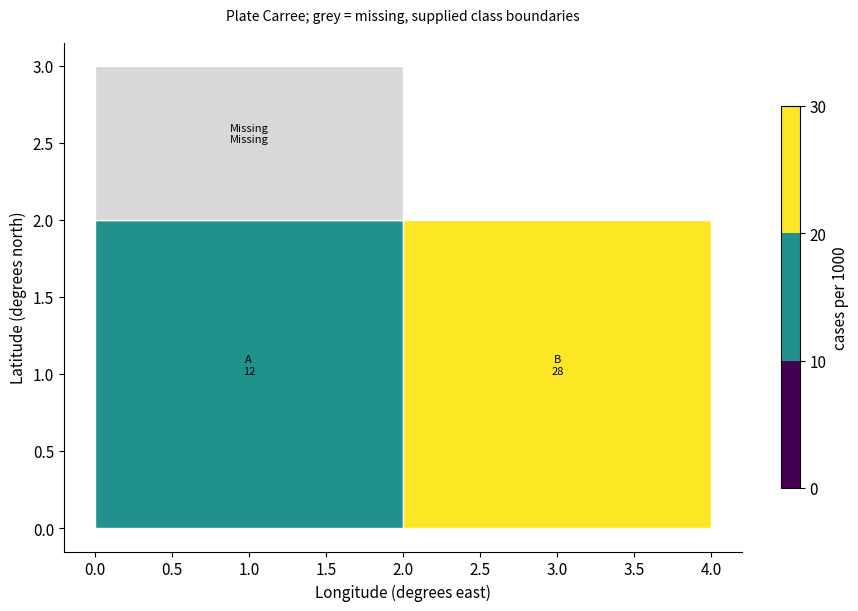

Here is the Python script that generated this plot:
# Tuyan specialist vector renderer v1; immutable source data.
import json
d = json.loads("{\"type\":\"choropleth\",\"rows\":[{\"region\":\"A\",\"value\":12},{\"region\":\"B\",\"value\":28}],\"units\":{\"value\":\"cases per 1000\"},\"options\":{\"regions\":[{\"id\":\"A\",\"polygon\":[[0,0],[2,0],[2,2],[0,2]]},{\"id\":\"B\",\"polygon\":[[2,0],[4,0],[4,2],[2,2]]},{\"id\":\"Missing\",\"polygon\":[[0,2],[2,2],[2,3],[0,3]]}],\"crs\":\"EPSG:4326\",\"projection\":\"plate_carree\",\"valueSemantics\":\"Supplied rates per 1000; population denominator from source\",\"boundarySource\":\"Synthetic rectangles, CC0 teaching fixture\",\"boundaries\":[0,10,20,30]},\"analysis\":{\"description\":\"Synthetic teaching fixture; supplied quantities are not research findings.\"},\"pixels\":1024,\"plotStyle\":{\"width\":9,\"height\":6,\"fontSize\":11}}")

import math
from statistics import NormalDist
import numpy as np
import matplotlib
matplotlib.use('Agg')
import matplotlib.pyplot as plt
from matplotlib.patches import Circle, Rectangle, Polygon, PathPatch, Wedge, FancyArrowPatch
from matplotlib.path import Path
from matplotlib.textpath import TextPath
from matplotlib.font_manager import FontProperties
from matplotlib.transforms import Affine2D
from matplotlib.colors import BoundaryNorm, Normalize
from matplotlib.cm import ScalarMappable
r,kind,opt,unit=d['rows'],d['type'],d['options'],d['units']
plt.rcParams.update({'font.size':d['plotStyle']['fontSize'],'svg.fonttype':'none'})
fig,ax=plt.subplots(figsize=(d['plotStyle']['width'],d['plotStyle']['height']),layout='constrained')
fig.set_facecolor('white')
fig._tuyan_target_pixels=d['pixels']
colors=['#487968','#c58b53','#647da6','#a77592','#a5a659','#578eaa','#be7666']
computations={}
checks={}
def verify(name,actual,expected,tolerance=1e-9):
    error=float(abs(actual-expected))
    assert math.isfinite(error) and error<=tolerance*max(1,abs(expected)), name
    checks[name]={'actual':float(actual),'expected':float(expected),'absoluteError':error}
def note(text):
    ax.set_title(text,fontsize=10,pad=16)
def clean(value):
    if isinstance(value,dict):return {str(k):clean(v) for k,v in value.items()}
    if isinstance(value,(list,tuple,np.ndarray)):return [clean(v) for v in value]
    if isinstance(value,np.generic):return value.item()
    return value
def ribbon(x0,x1,y0,y1,height,color,alpha=.6):
    # Both vertical cross-sections have identical data-space thickness.
    dx=(x1-x0)*.45
    vertices=[(x0,y0),(x0+dx,y0),(x1-dx,y1),(x1,y1),(x1,y1+height),(x1-dx,y1+height),(x0+dx,y0+height),(x0,y0+height),(x0,y0)]
    codes=[Path.MOVETO,Path.CURVE4,Path.CURVE4,Path.CURVE4,Path.LINETO,Path.CURVE4,Path.CURVE4,Path.CURVE4,Path.CLOSEPOLY]
    artist=PathPatch(Path(vertices,codes),facecolor=color,edgecolor='none',alpha=alpha)
    ax.add_patch(artist)
    verify('ribbon_%d_width'%len(ax.patches),vertices[4][1]-vertices[3][1],height)
    return artist
if kind=='network':
    ids=[a['id'] for a in opt['nodes']];n=len(ids)
    positions={name:(math.cos(2*math.pi*i/n),math.sin(2*math.pi*i/n)) for i,name in enumerate(ids)}
    weighted='value' in r[0]
    scale=4/max(a['value'] for a in r) if weighted else 1
    for a in r:
        weight=a['value'] if weighted else 1
        artist=FancyArrowPatch(positions[a['source']],positions[a['target']],arrowstyle='-|>' if opt['directed'] else '-',mutation_scale=12,linewidth=weight*scale,color=colors[0],shrinkA=12,shrinkB=12)
        ax.add_patch(artist);verify('edge_%d_width'%len(ax.patches),artist.get_linewidth(),weight*scale)
        if weighted:
            p,q=positions[a['source']],positions[a['target']];ax.text((p[0]+q[0])/2,(p[1]+q[1])/2,str(weight),fontsize=8)
    points=np.array(list(positions.values()));artist=ax.scatter(points[:,0],points[:,1],s=250,c=colors[1],zorder=3)
    for a in opt['nodes']:
        x,y=positions[a['id']];ax.text(x*1.14,y*1.14,a.get('label',a['id']),ha='center',va='center',fontsize=9)
    degree={name:sum(a['source']==name or a['target']==name for a in r) for name in ids}
    verify('degree_sum',sum(degree.values()),2*len(r));verify('rendered_node_count',len(artist.get_offsets()),n)
    computations={'positions':positions,'degree':degree,'isolatedNodes':[k for k,v in degree.items() if v==0],'lineWidthPerWeight':scale}
    ax.set(xlim=(-1.4,1.4),ylim=(-1.4,1.4),aspect='equal');ax.axis('off');note('Circular layout; distances are not scientific distances'+ ('; weights: '+opt['weightUnit'] if weighted else ''))
elif kind=='euler':
    a,b=set(r[0]['members']),set(r[1]['members']);both=len(a&b);only_a=len(a-b);only_b=len(b-a)
    if a==b:
        locations=[(0,0,1),(0,0,1)];topology='equal';ax.text(0,0,str(both),ha='center');ax.text(0,1.15,r[0]['set']+' = '+r[1]['set'],ha='center')
    elif a.issubset(b) or b.issubset(a):
        small=0 if a.issubset(b) else 1;locations=[None,None];locations[small]=(-.25,0,.5);locations[1-small]=(0,0,1);topology='containment'
        ax.text(-.25,0,str(both),ha='center');ax.text(.65,0,str(only_b if small==0 else only_a),ha='center')
        ax.text(-.25,.6,r[small]['set'],ha='center');ax.text(0,1.15,r[1-small]['set'],ha='center')
    elif not both:
        locations=[(-1.1,0,1),(1.1,0,1)];topology='disjoint'
        for i,x in enumerate([-1.1,1.1]):ax.text(x,0,str([only_a,only_b][i]),ha='center');ax.text(x,1.15,r[i]['set'],ha='center')
    else:
        locations=[(-.6,0,1),(.6,0,1)];topology='overlap'
        for x,value in [(-1,only_a),(0,both),(1,only_b)]:ax.text(x,0,str(value),ha='center')
        for i,x in enumerate([-.8,.8]):ax.text(x,1.15,r[i]['set'],ha='center')
    for i,(x,y,radius) in sorted(enumerate(locations),key=lambda z:-z[1][2]):ax.add_patch(Circle((x,y),radius,facecolor=colors[i],edgecolor=colors[i],alpha=.25,linewidth=2))
    verify('union_count',only_a+both+only_b,len(a|b));computations={'intersection':both,'onlyA':only_a,'onlyB':only_b,'union':len(a|b),'topology':topology,'areaMode':'schematic'}
    ax.set(xlim=(-2.5,2.5),ylim=(-1.4,1.5),aspect='equal');ax.axis('off');note('Exact membership counts and topology; areas are schematic')
elif kind=='sankey':
    nodes=opt['nodes'];total=sum(a['value'] for a in r);gap=total*.07
    starts={};totals={};row_heights=[]
    for stage in [0,1]:
        offset=0
        for node in [n for n in nodes if n['stage']==stage]:
            name=node['id'];value=sum(a['value'] for a in r if a['source' if stage==0 else 'target']==name)
            starts[name]=offset;totals[name]=value
            rect=Rectangle((stage-.025,offset),.05,value,color=colors[stage]);ax.add_patch(rect)
            ax.text(stage+(-.05 if stage==0 else .05),offset+value/2,name+' ('+str(value)+')',ha='right' if stage==0 else 'left',va='center',fontsize=9)
            verify(name+'_node_height',rect.get_height(),value);offset+=value+gap
        row_heights.append(offset)
    used={name:0. for name in starts}
    for i,a in enumerate(r):
        s,t=a['source'],a['target'];ribbon(.025,.975,starts[s]+used[s],starts[t]+used[t],a['value'],colors[i%len(colors)]);used[s]+=a['value'];used[t]+=a['value']
    for name in used:verify(name+'_allocated_flow',used[name],totals[name])
    verify('both_column_total',sum(totals.values()),2*total);computations={'nodeTotals':totals,'totalFlow':total,'dataSpaceWidthPerValue':1}
    ax.set(xlim=(-.28,1.28),ylim=(-gap,max(row_heights)));ax.axis('off');note('Flow width: '+unit['value']+'; two-stage supplied flows')
elif kind=='chord':
    ids=opt['nodes'];totals={n:sum(a['value'] for a in r if n in [a['source'],a['target']]) for n in ids};total=sum(totals.values());gap=.04;scale=(2*math.pi-gap*len(ids))/total
    starts={};used={n:0. for n in ids};angle=0;arcs={}
    for i,n in enumerate(ids):
        starts[n]=angle;end=angle+totals[n]*scale;arcs[n]=[angle,end]
        ax.add_patch(Wedge((0,0),1,math.degrees(angle),math.degrees(end),width=.08,facecolor=colors[i%len(colors)]))
        mid=(angle+end)/2;ax.text(1.15*math.cos(mid),1.15*math.sin(mid),n,ha='center',va='center',fontsize=9);angle=end+gap
    spans=[]
    for i,a in enumerate(r):
        s,t,v=a['source'],a['target'],a['value'];a0=starts[s]+used[s]*scale;a1=a0+v*scale;b0=starts[t]+used[t]*scale;b1=b0+v*scale;used[s]+=v;used[t]+=v
        aa=np.linspace(a0,a1,12);bb=np.linspace(b0,b1,12);pa=np.column_stack([.91*np.cos(aa),.91*np.sin(aa)]);pb=np.column_stack([.91*np.cos(bb),.91*np.sin(bb)])
        verts=[*pa,(0,0),pb[0],*pb[1:],(0,0),pa[0]];codes=[Path.MOVETO]+[Path.LINETO]*(len(pa)-1)+[Path.CURVE3,Path.CURVE3]+[Path.LINETO]*(len(pb)-1)+[Path.CURVE3,Path.CURVE3]
        ax.add_patch(PathPatch(Path(verts,codes),facecolor=colors[ids.index(s)%len(colors)],alpha=.5,edgecolor='none'))
        verify('edge_%d_source_span'%i,a1-a0,v*scale);verify('edge_%d_target_span'%i,b1-b0,v*scale);spans.append([a0,a1,b0,b1])
    for n in ids:verify(n+'_incident_allocation',used[n],totals[n])
    computations={'incidentTotals':totals,'edgeSpansRadians':spans,'radiansPerValue':scale,'undirectedTotal':total/2}
    ax.set(xlim=(-1.4,1.4),ylim=(-1.4,1.4),aspect='equal');ax.axis('off');note('Undirected ribbons; endpoint angle proportional to '+unit['value'])
elif kind=='radar':
    ax.remove();ax=fig.add_subplot(111,projection='polar');axes=opt['axes'];angles=np.arange(len(axes))*2*math.pi/len(axes);closed=np.r_[angles,angles[0]];normalized={}
    groups=list(dict.fromkeys(a['group'] for a in r))
    for i,g in enumerate(groups):
        values=[next(a['value'] for a in r if a['group']==g and a['label']==b['id']) for b in axes];values=np.array([(v-b['min'])/(b['max']-b['min']) for v,b in zip(values,axes)]);normalized[g]=values
        line=ax.plot(closed,np.r_[values,values[0]],color=colors[i%len(colors)],label=g)[0];ax.fill(closed,np.r_[values,values[0]],color=colors[i%len(colors)],alpha=.1);verify(g+'_radius_error',np.max(np.abs(line.get_ydata()[:-1]-values)),0)
    ax.set_xticks(angles,[a['id']+'\n'+str(a['min'])+'–'+str(a['max'])+' '+a['unit'] for a in axes],fontsize=9);ax.set_ylim(0,1);ax.legend(loc='upper right',bbox_to_anchor=(1.3,1.15));note('Explicit per-axis normalization; polygon area is not a score');computations={'normalizedRadii':normalized}
elif kind=='qq':
    sample=np.sort([a['value'] for a in r]);p=(np.arange(len(sample))+.5)/len(sample)
    if opt['reference']=='normal':theoretical=np.array([NormalDist(opt['mean'],opt['sd']).inv_cdf(float(q)) for q in p])
    else:theoretical=np.quantile(opt['referenceValues'],p,method='linear')
    points=ax.scatter(theoretical,sample,c=colors[0]);limits=[min(theoretical.min(),sample.min()),max(theoretical.max(),sample.max())];ax.plot(limits,limits,'--',color='#999999',label='Identity (same units)');ax.legend(fontsize=8)
    verify('sample_order_error',np.max(np.abs(points.get_offsets()[:,1]-sample)),0);verify('quantile_order_violations',np.sum(np.diff(theoretical)<0),0)
    computations={'probabilities':p,'referenceQuantiles':theoretical,'sampleQuantiles':sample,'plottingPosition':'(i - 0.5) / n','parameterSource':'supplied; not fitted'}
    ax.set_xlabel('Reference quantile ('+unit['value']+')');ax.set_ylabel('Sample quantile ('+unit['value']+')');note('Q-Q comparison; no normality test or fitted parameters')
elif kind=='streamgraph':
    groups=list(dict.fromkeys(a['group'] for a in r));xs=sorted(set(a['x'] for a in r));values=np.array([[next(a['y'] for a in r if a['x']==x and a['group']==g) for x in xs] for g in groups]);total=values.sum(axis=0);baseline=-total/2;lower=baseline.copy()
    for i,g in enumerate(groups):
        upper=lower+values[i];ax.fill_between(xs,lower,upper,color=colors[i%len(colors)],label=g);verify(g+'_thickness_error',np.max(np.abs(upper-lower-values[i])),0);lower=upper
    verify('symmetric_baseline_error',np.max(np.abs(lower+baseline)),0);computations={'x':xs,'totalThickness':total,'baseline':baseline,'series':dict(zip(groups,values))};ax.set_xlabel(unit['x']);ax.set_ylabel('Thickness ('+unit['y']+'); centered baseline');ax.legend()
elif kind=='cumulative_incidence':
    groups=list(dict.fromkeys(a.get('group','Data') for a in r));results={};color_index=0
    for group in groups:
        rows=[a for a in r if a.get('group','Data')==group];times=sorted(set(a['time'] for a in rows));s=1.;cif=np.zeros(len(opt['causes']));xs=[0.];curves=[cif.copy()];risks=[];survival=[1.]
        buckets={t:{'events':np.zeros(len(opt['causes']),dtype=int),'censored':0} for t in times}
        for a in rows:
            if a['event']:buckets[a['time']]['events'][opt['causes'].index(a['cause'])]+=1
            else:buckets[a['time']]['censored']+=1
        risk=len(rows)
        for t in times:
            counts=buckets[t]['events'];censored=buckets[t]['censored'];before=s;cif=cif+before*counts/risk;s=before*(1-counts.sum()/risk);xs.append(t);curves.append(cif.copy());survival.append(s);risks.append({'time':t,'atRisk':risk,'eventsByCause':counts,'censored':censored})
            verify(group+'_mass_at_'+str(t),s+cif.sum(),1);risk-=int(counts.sum())+censored
        curves=np.array(curves)
        for j,c in enumerate(opt['causes']):
            line=ax.step(xs,curves[:,j],where='post',label=group+' / '+c,color=colors[color_index%len(colors)])[0];color_index+=1;verify(group+'_'+c+'_curve_error',np.max(np.abs(line.get_ydata()-curves[:,j])),0);verify(group+'_'+c+'_monotonic_violations',np.sum(np.diff(curves[:,j])< -1e-12),0)
        results[group]={'time':xs,'cif':dict(zip(opt['causes'],curves.T)),'eventFreeSurvival':survival,'riskSets':risks}
    computations={'estimator':'Aalen-Johansen, common time-zero entry, right censoring, simultaneous cause jumps','groups':results};ax.set_ylim(0,1.03);ax.set_xlabel(unit['time']);ax.set_ylabel('Cumulative incidence');ax.legend(fontsize=8);note('Aalen–Johansen competing risks; no CI estimated')
elif kind=='matrix_link_overlay':
    names=list(dict.fromkeys(a['row'] for a in r));n=len(names);matrix=np.array([[next(a['value'] for a in r if a['row']==y and a['column']==x) for x in names] for y in names]);mesh=ax.pcolormesh(np.arange(n+1)-.5,np.arange(n+1)-.5,matrix,cmap='viridis',shading='flat');fig.colorbar(mesh,ax=ax,label=unit['value'],shrink=.7)
    maxweight=max(abs(a['value']) for a in opt['links']);scale=4/maxweight
    for i,a in enumerate(opt['links']):
        y0,y1=names.index(a['source']),names.index(a['target']);x=-.65;control=-1-abs(y0-y1)*.3
        path=Path([(x,y0),(control,y0),(control,y1),(x,y1)],[Path.MOVETO,Path.CURVE4,Path.CURVE4,Path.CURVE4]);p=PathPatch(path,fill=False,linewidth=abs(a['value'])*scale,color=colors[i%len(colors)]);ax.add_patch(p);ax.text(control,(y0+y1)/2,str(a['value']),ha='right',fontsize=8);verify('link_%d_width'%i,p.get_linewidth(),abs(a['value'])*scale)
    verify('matrix_value_error',np.max(np.abs(np.asarray(mesh.get_array()).reshape(matrix.shape)-matrix)),0);computations={'matrix':matrix,'linkWidthPerAbsoluteValue':scale,'suppliedLinks':opt['links']}
    ax.set_xticks(range(n),names,rotation=30);ax.set_yticks(range(n),names);ax.set_xlim(-2-.3*n,n-.5);ax.set_ylim(n-.5,-.5);note(opt['matrixStatistic']+'\nLinks: '+opt['linkStatistic']+' ('+opt['linkUnit']+')')
elif kind=='parallel_coordinates':
    axes=opt['axes'];x=np.arange(len(axes));values=[]
    for i,a in enumerate(r):
        y=np.array([(a[b['id']]-b['min'])/(b['max']-b['min']) for b in axes]);values.append(y);line=ax.plot(x,y,color=colors[i%len(colors)],alpha=.65,label=a['id'] if len(r)<=12 else None)[0];verify(a['id']+'_normalized_error',np.max(np.abs(line.get_ydata()-y)),0)
    for i,b in enumerate(axes):
        ax.axvline(i,color='#cccccc',linewidth=.7,zorder=0)
        for v in np.linspace(b['min'],b['max'],5):ax.text(i+.02,(v-b['min'])/(b['max']-b['min']),format(v,'.3g'),fontsize=7,va='center')
    ax.set_xticks(x,[b['id']+'\n'+b['unit'] for b in axes]);ax.set_ylim(-.05,1.05);ax.set_yticks([])
    if len(r)<=12:ax.legend(fontsize=8,loc='upper left',bbox_to_anchor=(1,1))
    computations={'normalizedObservations':dict(zip([a['id'] for a in r],values))};note('Explicit axis ranges; each line is one observation')
elif kind in ['treemap','circle_packing']:
    nodes={a['id']:a for a in r};children={a['id']:[b['id'] for b in r if b['parent']==a['id']] for a in r};root=next(a['id'] for a in r if a['parent'] is None);leaves=[a['id'] for a in r if not children[a['id']]];geometries={}
    if kind=='treemap':
        def layout(name,x,y,w,h,depth):
            a=nodes[name];geometries[name]=[x,y,w,h];rect=Rectangle((x,y),w,h,facecolor=colors[leaves.index(name)%len(colors)] if name in leaves else 'none',edgecolor='white' if name in leaves else '#303d35',linewidth=1.5 if depth==0 else .7,zorder=1+depth);ax.add_patch(rect)
            verify(name+'_area_ratio',w*h,nodes[name]['value']/nodes[root]['value'])
            if not children[name]:ax.text(x+w/2,y+h/2,a['label']+'\n'+str(a['value']),ha='center',va='center',fontsize=9)
            else:
                offset=0
                for child in children[name]:
                    ratio=nodes[child]['value']/a['value']
                    if depth%2==0:layout(child,x+offset*w,y,w*ratio,h,depth+1)
                    else:layout(child,x,y+offset*h,w,h*ratio,depth+1)
                    offset+=ratio
                ax.add_patch(Rectangle((x,y),w,h,facecolor='none',edgecolor='#203d31',linewidth=1.5,zorder=30-depth))
                if depth>0:ax.text(x+.01*w,y+h-.025*h,a['label'],ha='left',va='top',fontsize=8,zorder=40,bbox={'facecolor':'white','edgecolor':'none','alpha':.75,'pad':1})
        layout(root,0,0,1,1,0);verify('leaf_area_sum',sum(geometries[n][2]*geometries[n][3] for n in leaves),1);ax.set(xlim=(-.02,1.02),ylim=(-.02,1.02),aspect='equal');note(nodes[root]['label']+'; slice-and-dice area proportional to '+unit['value'])
    else:
        radii={}
        def radius(name):
            radii[name]=sum(radius(c) for c in children[name]) if children[name] else math.sqrt(nodes[name]['value']/math.pi)
            return radii[name]
        radius(root)
        def layout(name,x,y,depth):
            rad=radii[name];geometries[name]=[x,y,rad];leaf=not children[name];circle=Circle((x,y),rad,facecolor=colors[leaves.index(name)%len(colors)] if leaf else 'none',edgecolor='#405648',alpha=.65 if leaf else 1,linewidth=1,zorder=depth+1);ax.add_patch(circle)
            if leaf:
                verify(name+'_leaf_area',math.pi*circle.get_radius()**2,nodes[name]['value']);ax.text(x,y,nodes[name]['label']+'\n'+str(nodes[name]['value']),ha='center',va='center',fontsize=8)
            if not leaf:ax.text(x,y+rad*.8,nodes[name]['label'],ha='center',va='center',fontsize=8,zorder=30)
            cursor=x-rad
            for child in children[name]:
                cr=radii[child];cx=cursor+cr;layout(child,cx,y,depth+1);verify(child+'_containment_excess',max(0,abs(cx-x)+cr-rad),0);cursor+=2*cr
        layout(root,0,0,0);lim=radii[root]*1.12;ax.set(xlim=(-lim,lim),ylim=(-lim,lim),aspect='equal');note('Leaf area proportional to '+unit['value']+'; parent area includes empty space')
    computations={'geometry':geometries,'rootTotal':nodes[root]['value'],'leafTotal':sum(nodes[n]['value'] for n in leaves),'algorithm':'slice-and-dice' if kind=='treemap' else 'tangent-row nested circles'};verify('leaf_total',computations['leafTotal'],computations['rootTotal']);ax.axis('off')
elif kind=='alluvial':
    stages=opt['stages'];ids=list(dict.fromkeys(a['id'] for a in r));paths={n:[next(a for a in r if a['id']==n and a['stage']==s) for s in stages] for n in ids};total=sum(paths[n][0]['value'] for n in ids);gap=total*.05;positions={};stage_totals={};max_y=0
    for j,stage in enumerate(stages):
        categories=list(dict.fromkeys(a['category'] for a in r if a['stage']==stage));offset=0;category_totals={}
        for category in categories:
            matching=[n for n in ids if paths[n][j]['category']==category];amount=sum(paths[n][j]['value'] for n in matching);category_totals[category]=amount;ax.add_patch(Rectangle((j-.025,offset),.05,amount,color='#506956',alpha=.8));ax.text(j,offset+amount/2,category,ha='center',va='center',fontsize=8,zorder=5,bbox={'facecolor':'white','alpha':.8,'edgecolor':'none','pad':1})
            for n in matching:positions[(n,j)]=offset;offset+=paths[n][j]['value']
            offset+=gap
        max_y=max(max_y,offset);stage_totals[stage]=category_totals;verify(stage+'_mass',sum(category_totals.values()),total)
    for i,n in enumerate(ids):
        for j in range(len(stages)-1):ribbon(j+.025,j+.975,positions[(n,j)],positions[(n,j+1)],paths[n][j]['value'],colors[i%len(colors)],.45)
    computations={'stageTotals':stage_totals,'cohortTotal':total,'pathValues':{n:paths[n][0]['value'] for n in ids}};ax.set_xticks(range(len(stages)),stages);ax.set_yticks([]);ax.set_xlim(-.3,len(stages)-.7);ax.set_ylim(-gap,max_y);note('Fixed cohort; ribbon width: '+unit['value'])
elif kind=='point_map':
    x=np.array([a['x'] for a in r]);y=np.array([a['y'] for a in r]);p=ax.scatter(x,y,color=colors[0],s=35)
    for a in r:ax.annotate(a['label'],(a['x'],a['y']),xytext=(4,4),textcoords='offset points',fontsize=8)
    dx=max(1,float(np.ptp(x))*.15);dy=max(1,float(np.ptp(y))*.15);ax.set_xlim(max(-180,x.min()-dx),min(180,x.max()+dx));ax.set_ylim(max(-90,y.min()-dy),min(90,y.max()+dy));ax.set_aspect('equal');ax.grid(alpha=.2);ax.set_xlabel('Longitude (degrees east)');ax.set_ylabel('Latitude (degrees north)');verify('coordinate_error',np.max(np.abs(p.get_offsets()-np.column_stack([x,y]))),0);computations={'coordinates':np.column_stack([x,y]),'projection':'Plate Carree; no equal-area or distance claim'};note('EPSG:4326 / Plate Carree; no external basemap')
elif kind=='choropleth':
    values={a['region']:a['value'] for a in r};cmap=plt.get_cmap('viridis',len(opt['boundaries'])-1);norm=BoundaryNorm(opt['boundaries'],cmap.N,clip=True);areas={};missing=[];allpoints=[]
    for a in opt['regions']:
        polygon=np.array(a['polygon']);allpoints.extend(polygon);value=values.get(a['id']);color='#d8d8d8' if value is None else cmap(norm(value));p=Polygon(polygon,closed=True,facecolor=color,edgecolor='white');ax.add_patch(p)
        x,y=polygon[:,0],polygon[:,1];area=abs(np.dot(x,np.roll(y,-1))-np.dot(y,np.roll(x,-1)))/2;areas[a['id']]=area;verify(a['id']+'_vertices',len(p.get_xy()),len(polygon)+(0 if np.array_equal(polygon[0],polygon[-1]) else 1));ax.text(float(np.mean(x)),float(np.mean(y)),a['id']+('\nMissing' if value is None else '\n'+str(value)),ha='center',fontsize=8)
        if value is None:missing.append(a['id'])
    pts=np.array(allpoints);ax.update_datalim(pts);ax.autoscale_view();ax.set_aspect('equal');ax.set_xlabel('Longitude (degrees east)');ax.set_ylabel('Latitude (degrees north)');fig.colorbar(ScalarMappable(norm=norm,cmap=cmap),ax=ax,boundaries=opt['boundaries'],label=unit['value'],shrink=.75);computations={'suppliedValues':values,'polygonAreasSquareDegrees':areas,'missingRegions':missing,'classBoundaries':opt['boundaries']};verify('region_count',len(ax.patches),len(opt['regions']));note('Plate Carree; grey = missing, supplied class boundaries')
elif kind=='enrichment':
    count=np.array([a['count'] for a in r]);background=np.array([a['background'] for a in r]);ratio=count/opt['inputSize'];fold=ratio/(background/opt['backgroundSize']);p=np.array([a['p'] for a in r]);score=-np.log10(p);sizes=count*20
    artist=ax.scatter(fold,np.arange(len(r)),s=sizes,c=score,cmap='viridis');ax.set_yticks(range(len(r)),[a['term'] for a in r]);ax.invert_yaxis();ax.set_xlabel('Fold enrichment: (count / input size) / (background / universe)');fig.colorbar(artist,ax=ax,label='-log10('+d['analysis']['pKind']+')');ax.axvline(1,color='#aaaaaa',linestyle='--');verify('fold_coordinate_error',np.max(np.abs(artist.get_offsets()[:,0]-fold)),0);verify('p_color_error',np.max(np.abs(artist.get_array()-score)),0);computations={'geneRatio':ratio,'foldEnrichment':fold,'suppliedP':p,'bubbleAreaPointsSquared':sizes,'bubbleAreaRule':'20 * count; zero counts explicitly marked with x'};note('Supplied test results; point area = 20 × count; x = zero count')
    for i,a in enumerate(r):
        if a['count']==0:ax.plot(0,i,marker='x',color='#444444')
elif kind=='gene_track':
    sequence_order=[a['id'] for a in opt['sequences']];ys=[];geometry=[]
    for i,a in enumerate(r):
        y=len(r)-1-i;ys.append(y);length=a['end']-a['start'];left=a['start'];right=a['end'];ax.plot([0,next(s['length'] for s in opt['sequences'] if s['id']==a['chrom'])],[y,y],color='#d0d3ce',linewidth=.8)
        head=min(length*.2,max(s['length'] for s in opt['sequences'])*.015)
        points=[(left,y-.18),(right-head,y-.18),(right,y),(right-head,y+.18),(left,y+.18)] if a['strand']=='+' else [(right,y-.18),(left+head,y-.18),(left,y),(left+head,y+.18),(right,y+.18)]
        p=Polygon(points,closed=True,color=colors[sequence_order.index(a['chrom'])%len(colors)]);ax.add_patch(p);verify('interval_%d_length'%i,max(p.get_xy()[:,0])-min(p.get_xy()[:,0]),length);geometry.append({'label':a['label'],'start':left,'end':right,'strand':a['strand'],'headCoordinate':right if a['strand']=='+' else left})
    ax.set_yticks(ys,[a['chrom']+' / '+a['label']+' ('+a['strand']+')' for a in r],fontsize=8);ax.set_ylim(-.6,len(r)-.4);ax.set_xlim(0,max(s['length'] for s in opt['sequences']));ax.set_xlabel('Genomic coordinate (bp; zero-based half-open)');computations={'intervals':geometry};note(opt['assembly']+'; whole-gene intervals, no inferred exons')
elif kind=='protein_domain':
    ys=[];geometry=[]
    for i,a in enumerate(r):
        length=next(s['length'] for s in opt['proteins'] if s['id']==a['protein']);y=len(r)-1-i;ys.append(y);ax.plot([.5,length+.5],[y,y],color='#aaaaaa',linewidth=2);width=a['end']-a['start']+1;p=Rectangle((a['start']-.5,y-.2),width,.4,color=colors[i%len(colors)]);ax.add_patch(p);verify('domain_%d_residues'%i,p.get_width(),width);geometry.append({'protein':a['protein'],'label':a['label'],'residues':width,'leftEdge':a['start']-.5,'rightEdge':a['end']+.5})
        ax.text((a['start']+a['end'])/2,y,a['label'],ha='center',va='center',fontsize=8,color='white')
    ax.set_yticks(ys,[a['protein']+' / '+a['evidence'] for a in r],fontsize=8);ax.set_ylim(-.6,len(r)-.4);ax.set_xlim(.5,max(s['length'] for s in opt['proteins'])+.5);ax.set_xlabel('Amino acid position (one-based inclusive)');computations={'domains':geometry};note(opt['database']+'; separate lanes preserve overlaps')
elif kind=='motif_logo':
    alphabet=opt['alphabet'];positions=sorted(set(a['position'] for a in r));frequencies=[];information=[];heights=[];font=FontProperties(family='DejaVu Sans',weight='bold')
    for pos in positions:
        values=np.array([next(a['value'] for a in r if a['position']==pos and a['symbol']==s) for s in alphabet]);freq=values/values.sum();entropy=-sum(p*math.log2(p) for p in freq if p>0);bits=max(0,math.log2(len(alphabet))-entropy);height=freq*(bits if opt['mode']=='information' else 1);frequencies.append(freq);information.append(bits);heights.append(height);bottom=0
        for j in np.argsort(height):
            h=float(height[j])
            if h<=1e-14:continue
            path=TextPath((0,0),alphabet[j],size=1,prop=font);box=path.get_extents();transform=Affine2D().translate(-box.x0,-box.y0).scale(.8/box.width,h/box.height).translate(pos-.4,bottom);glyph=transform.transform_path(path);patch=PathPatch(glyph,facecolor=colors[j%len(colors)],edgecolor='none');ax.add_patch(patch);verify('position_%d_%s_height'%(pos,alphabet[j]),glyph.get_extents().height,h);bottom+=h
        verify('position_%d_stack'%pos,bottom,bits if opt['mode']=='information' else 1)
    computations={'positions':positions,'frequencies':frequencies,'informationBits':information,'letterHeights':heights,'background':'uniform','smallSampleCorrection':'none'};ax.set_xlim(.4,max(positions)+.6);ax.set_ylim(0,(math.log2(len(alphabet)) if opt['mode']=='information' else 1)*1.03);ax.set_xticks(positions);ax.set_xlabel('Aligned position');ax.set_ylabel('Information (bits)' if opt['mode']=='information' else 'Frequency');note('Uniform background; no small-sample correction')
elif kind=='genome_circos':
    sequences=opt['sequences'];total=sum(s['length'] for s in sequences);gap=.06;scale=(2*math.pi-gap*len(sequences))/total;starts={};angle=0;spans={};norm=Normalize(*opt['valueRange']);cmap=plt.get_cmap('viridis')
    for i,s in enumerate(sequences):
        starts[s['id']]=angle;end=angle+s['length']*scale;spans[s['id']]=[angle,end];ax.add_patch(Wedge((0,0),1.05,math.degrees(angle),math.degrees(end),width=.06,facecolor=colors[i%len(colors)]));mid=(angle+end)/2;ax.text(1.18*math.cos(mid),1.18*math.sin(mid),s['id']+'\n'+str(s['length'])+' bp',ha='center',va='center',fontsize=8);verify(s['id']+'_sequence_angle',end-angle,s['length']*scale);angle=end+gap
    intervals=[]
    for i,a in enumerate(r):
        start=starts[a['chrom']]+a['start']*scale;end=starts[a['chrom']]+a['end']*scale;artist=Wedge((0,0),.95,math.degrees(start),math.degrees(end),width=.16,facecolor=cmap(norm(a['value'])));ax.add_patch(artist);verify('interval_%d_span'%i,math.radians(artist.theta2-artist.theta1),(a['end']-a['start'])*scale);intervals.append([start,end])
    for a in opt.get('links',[]):
        t0=starts[a['source']]+a['sourcePosition']*scale;t1=starts[a['target']]+a['targetPosition']*scale;p0=(.77*math.cos(t0),.77*math.sin(t0));p1=(.77*math.cos(t1),.77*math.sin(t1));ax.add_patch(PathPatch(Path([p0,(0,0),p1],[Path.MOVETO,Path.CURVE3,Path.CURVE3]),facecolor='none',edgecolor=colors[2],linewidth=1))
    ax.set(xlim=(-1.4,1.4),ylim=(-1.4,1.4),aspect='equal');ax.axis('off');fig.colorbar(ScalarMappable(norm=norm,cmap=cmap),ax=ax,label=unit['value'],shrink=.65);computations={'sequenceArcsRadians':spans,'radiansPerBase':scale,'intervalSpansRadians':intervals,'suppliedLinks':opt.get('links',[])};note(opt['assembly']+'; one supplied interval track')
elif kind=='synteny':
    for j,s in enumerate(opt['sequences']):ax.plot([0,s['length']],[1-j,1-j],color=colors[j],linewidth=5);ax.text(0,1-j+.09,s['id'],fontsize=9)
    geometry=[]
    for i,a in enumerate(r):
        b0,b1=(a['targetStart'],a['targetEnd']) if a['strand']=='+' else (a['targetEnd'],a['targetStart']);verts=[(a['start'],1),(a['end'],1),(b1,0),(b0,0)];ax.add_patch(Polygon(verts,closed=True,facecolor=colors[0] if a['strand']=='+' else colors[1],alpha=.4));verify('source_%d_width'%i,verts[1][0]-verts[0][0],a['end']-a['start']);verify('target_%d_width'%i,abs(verts[2][0]-verts[3][0]),a['targetEnd']-a['targetStart']);geometry.append(verts)
    ax.set_xlim(0,max(s['length'] for s in opt['sequences']));ax.set_ylim(-.15,1.25);ax.set_yticks([]);ax.set_xlabel('Sequence coordinate (bp; common scale, zero-based half-open)');computations={'ribbonVertices':geometry,'inversionCount':sum(a['strand']=='-' for a in r)};note('Supplied syntenic blocks; green = forward, amber = inversion')
elif kind=='phylogenetic':
    root=opt['root'];children={name:[] for name in set(a['source'] for a in r)|set(a['target'] for a in r)}
    for a in r:children[a['source']].append(a)
    positions={};tip_order=[]
    def tree_pos(name,x):
        if not children[name]:y=len(tip_order);tip_order.append(name)
        else:
            ys=[tree_pos(a['target'],x+a['length']) for a in children[name]];y=(min(ys)+max(ys))/2
        positions[name]=(x,y);return y
    tree_pos(root,0)
    for name,edges in children.items():
        if not edges:continue
        x,y=positions[name];child_ys=[positions[a['target']][1] for a in edges];ax.plot([x,x],[min(child_ys),max(child_ys)],color='#4b5f52')
        for a in edges:
            xx,yy=positions[a['target']];line=ax.plot([x,xx],[yy,yy],color=colors[0])[0];verify(a['target']+'_branch_length',line.get_xdata()[1]-line.get_xdata()[0],a['length'])
    for name in tip_order:
        x,y=positions[name];ax.annotate(name,(x,y),xytext=(5,0),textcoords='offset points',va='center',fontsize=9)
    xs=[p[0] for p in positions.values()];ax.set_xlim(-.02,max(xs)*1.2+.01);ax.set_ylim(-.7,len(tip_order)-.3);ax.set_yticks([]);ax.set_xlabel('Root distance ('+opt['branchLengthUnit']+')');computations={'nodePositions':positions,'tipOrder':tip_order,'root':root,'branchLengthSource':'supplied'};note('Supplied rooted phylogeny; no topology or support inference')
elif kind=='dendrogram':
    n=len(r)
    if opt['input']=='linkage':z=np.array(opt['linkage'],dtype=float)
    else:
        values=np.array([[a[f] for f in opt['dimensions']] for a in r]);distances=np.sqrt(np.sum((values[:,None,:]-values[None,:,:])**2,axis=2));active={i:[i] for i in range(n)};merges=[]
        for step in range(n-1):
            pairs=[];keys=sorted(active)
            for ii,a in enumerate(keys):
                for b in keys[ii+1:]:
                    ds=distances[np.ix_(active[a],active[b])];distance=float(ds.min() if opt['method']=='single' else ds.max() if opt['method']=='complete' else ds.mean());pairs.append((distance,a,b))
            height,a,b=min(pairs);members=active.pop(a)+active.pop(b);merges.append([a,b,height,len(members)]);active[n+step]=members
        z=np.array(merges)
    positions={};leaf_order=[]
    def dendro_pos(index):
        if index<n:
            x=len(leaf_order);leaf_order.append(index);positions[index]=(x,0.);return x
        a,b,height,count=z[index-n];x0=dendro_pos(int(a));x1=dendro_pos(int(b));positions[index]=((x0+x1)/2,float(height));return (x0+x1)/2
    dendro_pos(2*n-2)
    for i,(a,b,height,count) in enumerate(z):
        x0,y0=positions[int(a)];x1,y1=positions[int(b)];line=ax.plot([x0,x0,x1,x1],[y0,height,height,y1],color=colors[0])[0];verify('merge_%d_height'%i,line.get_ydata()[1],height)
    verify('root_membership_count',z[-1,3],n);verify('monotonic_height_violations',np.sum(np.diff(z[:,2])< -1e-12),0);ax.set_xticks(range(n),[r[i]['id'] for i in leaf_order],rotation=45 if n>10 else 0);ax.set_ylabel('Euclidean linkage distance ('+opt['method']+'; '+(unit[opt['dimensions'][0]] if opt['input']=='observations' else unit['distance'])+')');computations={'linkage':z,'leafOrder':[r[i]['id'] for i in leaf_order],'inputMode':opt['input'],'method':opt['method'],'preprocessing':'none'};note('Supplied linkage' if opt['input']=='linkage' else 'Calculated agglomeration; Euclidean / '+opt['method']+' / no preprocessing')
for spine in ['top','right']:
    if spine in ax.spines:ax.spines[spine].set_visible(False)
for collection in fig.findobj(matplotlib.collections.Collection):collection.set_rasterized(False)
verify('source_row_count',len(r),len(d['rows']))
assert len(checks)>1, 'Each specialist must have a substantive numerical or geometric check'
fig._tuyan_validation=clean({'typeId':kind,'computations':computations,'checks':checks,'analysis':d['analysis'],'suppliedFields':{'rowFields':list(dict.fromkeys(k for row in r for k in row)),'options':opt},'dataSourcePolicy':'Input provenance is supplied; numerical checks do not certify source truth.'})
json.dumps(fig._tuyan_validation,allow_nan=False)
